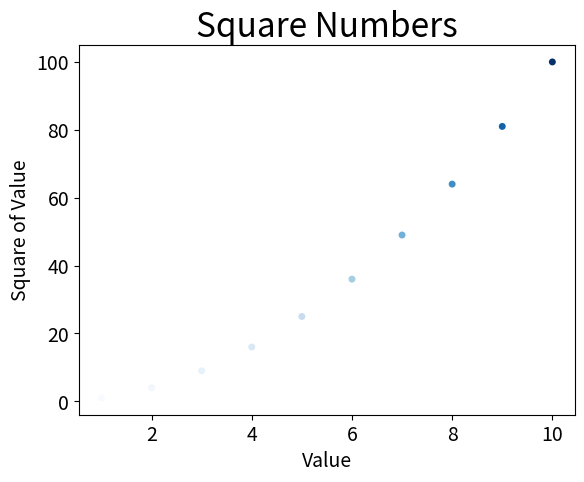

The script that saved this image:
import matplotlib.pyplot as plt
xValues = list(range(1,11))
yValues = [x**2 for x in xValues]
plt.scatter(xValues,yValues,edgecolors="none",c=yValues,s=25,cmap=plt.cm.Blues)
plt.title("Square Numbers", fontsize=24)
plt.xlabel("Value", fontsize=14)
plt.ylabel("Square of Value", fontsize=14)
plt.tick_params(axis="both",which="major",labelsize=14)
plt.show()